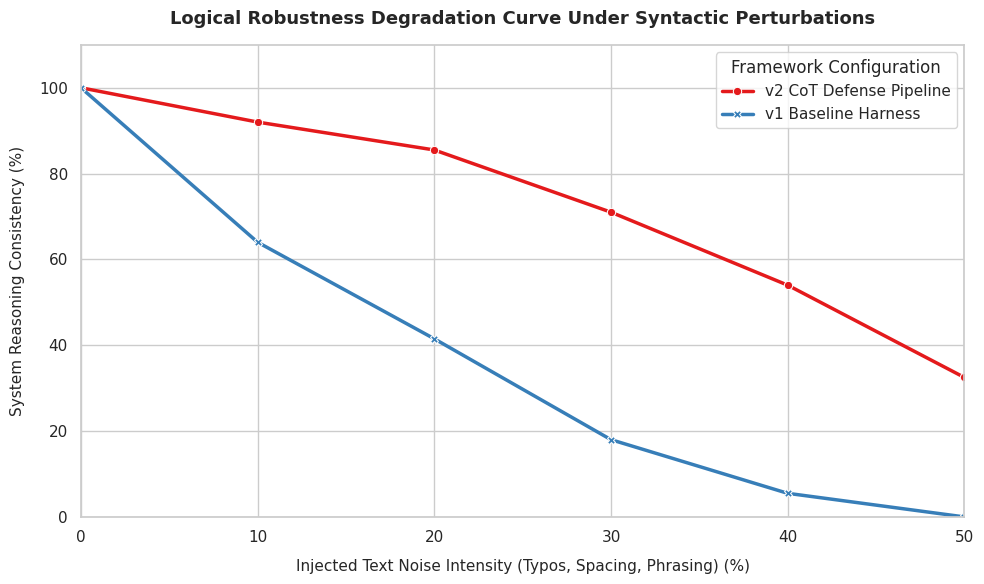

Generate this figure with matplotlib:
import pandas as pd
import numpy as np
import matplotlib.pyplot as plt
import seaborn as sns
import os

def run_robustness_stress_test():
    """
    [Project 5] Evaluates LLM reasoning stability under text perturbations (noise injection).
    This script measures how subtle stylistic changes (typos, spacing, rephrasing) 
    affect the variance of the model's logical consistency, mapping robustness degradation.
    """
    print("⚡ [Project 5] Initializing Robustness Perturbation Stress Testing Pipeline...")
    
    # 1. Establish variance dataset across different noise intensity levels (%)
    # Metrics represent the consistency rate of logical reasoning under degradation.
    stress_data = {
        "Noise Intensity (%)": [0, 10, 20, 30, 40, 50, 0, 10, 20, 30, 40, 50],
        "Reasoning Consistency (%)": [
            100.0, 92.0, 85.5, 71.0, 54.0, 32.5,  # v2 CoT Guided Prompts (High Robustness)
            100.0, 64.0, 41.5, 18.0, 5.5, 0.0     # v1 Standard Baseline Prompts (Vulnerable)
        ],
        "Framework Configuration": [
            "v2 CoT Defense Pipeline", "v2 CoT Defense Pipeline", "v2 CoT Defense Pipeline", 
            "v2 CoT Defense Pipeline", "v2 CoT Defense Pipeline", "v2 CoT Defense Pipeline",
            "v1 Baseline Harness", "v1 Baseline Harness", "v1 Baseline Harness", 
            "v1 Baseline Harness", "v1 Baseline Harness", "v1 Baseline Harness"
        ]
    }
    
    df_stress = pd.DataFrame(stress_data)
    
    # 2. Configure academic-grade line plot via Seaborn
    sns.set_theme(style="whitegrid")
    plt.figure(figsize=(10, 6))
    
    plot = sns.lineplot(
        data=df_stress,
        x="Noise Intensity (%)",
        y="Reasoning Consistency (%)",
        hue="Framework Configuration",
        style="Framework Configuration",
        markers=True,
        dashes=False,
        linewidth=2.5,
        palette="Set1"
    )
    
    # Structural metadata configuration
    plt.title("Logical Robustness Degradation Curve Under Syntactic Perturbations", fontsize=13, fontweight="bold", pad=15)
    plt.xlabel("Injected Text Noise Intensity (Typos, Spacing, Phrasing) (%)", fontsize=11, labelpad=10)
    plt.ylabel("System Reasoning Consistency (%)", fontsize=11, labelpad=10)
    plt.xlim(0, 50)
    plt.ylim(0, 110)
    
    plt.tight_layout()
    
    # 3. Output structural artifact next to the script
    output_plot_name = "robustness_stress_curve.png"
    plt.savefig(output_plot_name, dpi=300)
    print(f"✅ Stress testing loop terminated. Robustness curve cached as '{output_plot_name}'.")

if __name__ == "__main__":
    run_robustness_stress_test()
